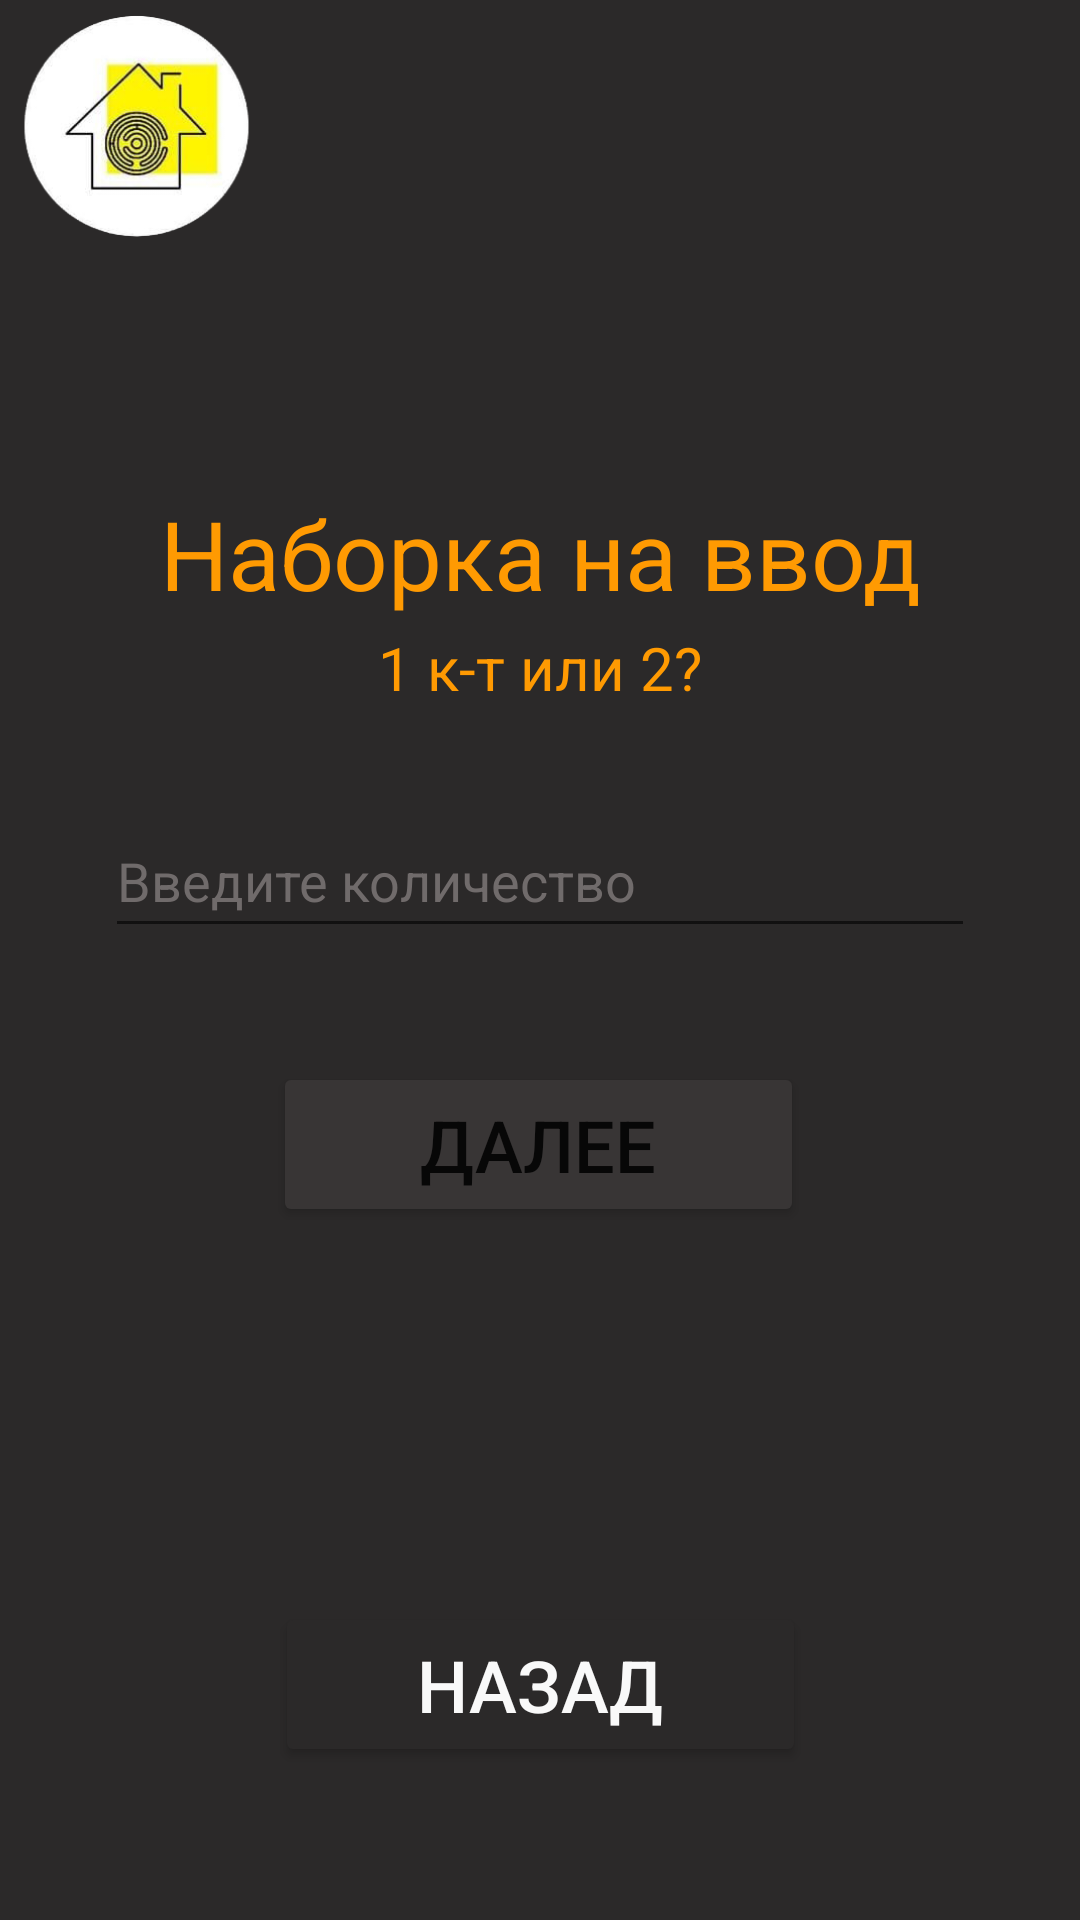

Here is an Android app screen rendered from its layout file. Give the layout XML and the strings, colors and styles it references.
<!-- AndroidManifest.xml: application theme Theme.Teplodar -->
<!-- res/layout/fragment_blank.xml -->
<?xml version="1.0" encoding="utf-8"?>
<androidx.constraintlayout.widget.ConstraintLayout xmlns:android="http://schemas.android.com/apk/res/android"
    xmlns:app="http://schemas.android.com/apk/res-auto"
    xmlns:tools="http://schemas.android.com/tools"
    android:layout_width="match_parent"
    android:layout_height="match_parent"
    android:background="@color/BG"
    tools:context=".Fragment.BlankFragment">

    <ImageView
        android:id="@+id/imageView8"
        android:layout_width="92dp"
        android:layout_height="76dp"
        android:layout_marginTop="5dp"
        app:layout_constraintStart_toStartOf="parent"
        app:layout_constraintTop_toTopOf="parent"
        app:srcCompat="@drawable/iconlogo" />

    <Button
        android:id="@+id/buttonBack6"
        android:layout_width="177dp"
        android:layout_height="55dp"
        android:layout_marginBottom="51dp"
        android:backgroundTint="@color/BG"
        android:text="@string/ButtonBack"
        android:textColor="@color/NameButton"
        android:textSize="24sp"
        app:cornerRadius="9sp"
        app:layout_constraintBottom_toBottomOf="parent"
        app:layout_constraintEnd_toEndOf="parent"
        app:layout_constraintStart_toStartOf="parent"
        app:strokeColor="@color/BGButton"
        app:strokeWidth="1sp" />

    <TextView
        android:id="@+id/textView10"
        android:layout_width="wrap_content"
        android:layout_height="wrap_content"
        android:layout_marginTop="163dp"
        android:text="Наборка на ввод"
        android:textColor="@color/ColorQuestion"
        android:textSize="32sp"
        app:layout_constraintEnd_toEndOf="parent"
        app:layout_constraintStart_toStartOf="parent"
        app:layout_constraintTop_toTopOf="parent" />

    <TextView
        android:id="@+id/textView11"
        android:layout_width="wrap_content"
        android:layout_height="wrap_content"
        android:layout_marginTop="3dp"
        android:text="1 к-т или 2?"
        android:textColor="@color/ColorQuestion"
        android:textSize="20sp"
        app:layout_constraintEnd_toEndOf="parent"
        app:layout_constraintStart_toStartOf="parent"
        app:layout_constraintTop_toBottomOf="@+id/textView10" />

    <EditText
        android:id="@+id/naborkaNaVvod"
        android:layout_width="290dp"
        android:layout_height="wrap_content"
        android:layout_marginTop="32dp"
        android:ems="10"
        android:hint="Введите количество"
        android:inputType="number"
        android:minHeight="48dp"
        android:textColorHint="#706B6B"
        app:layout_constraintEnd_toEndOf="parent"
        app:layout_constraintStart_toStartOf="parent"
        app:layout_constraintTop_toBottomOf="@+id/textView11" />

    <Button
        android:id="@+id/buttonNext2"
        android:layout_width="177dp"
        android:layout_height="55dp"
        android:layout_marginTop="38dp"
        android:backgroundTint="@color/BGButton"
        android:textSize="24dp"
        app:cornerRadius="9sp"
        app:strokeColor="@color/StrokeButton"
        app:strokeWidth="1sp"
        android:text="@string/ButtonNext"
        app:layout_constraintEnd_toEndOf="parent"
        app:layout_constraintHorizontal_bias="0.498"
        app:layout_constraintStart_toStartOf="parent"
        app:layout_constraintTop_toBottomOf="@+id/naborkaNaVvod" />
</androidx.constraintlayout.widget.ConstraintLayout>
<!-- resources referenced by this layout -->
<resources>
  <color name="BG">#2B2929</color>
  <color name="BGButton">#383535</color>
  <color name="ColorQuestion">#FF9A02</color>
  <color name="NameButton">#F9F9F9</color>
  <color name="StrokeButton">#F9F9F9</color>
  <!-- drawable iconlogo: png bitmap (drawable, 43621 bytes) -->
  <string name="ButtonBack">Назад</string>
  <string name="ButtonNext">Далее</string>
  <style name="Theme.Teplodar" parent="Theme.MaterialComponents.DayNight.NoActionBar">
          
          <item name="colorPrimary">@color/purple_500</item>
          <item name="colorPrimaryVariant">@color/purple_700</item>
          <item name="colorOnPrimary">@color/white</item>
          
          <item name="colorSecondary">@color/teal_200</item>
          <item name="colorSecondaryVariant">@color/teal_700</item>
          <item name="colorOnSecondary">@color/black</item>
          
          <item name="android:statusBarColor">?attr/colorPrimaryVariant</item>
          
      </style>
  <color name="purple_500">#FF6200EE</color>
  <color name="purple_700">#FF3700B3</color>
  <color name="white">#FFFFFFFF</color>
  <color name="teal_200">#FF03DAC5</color>
  <color name="teal_700">#FF018786</color>
  <color name="black">#FF000000</color>
</resources>
